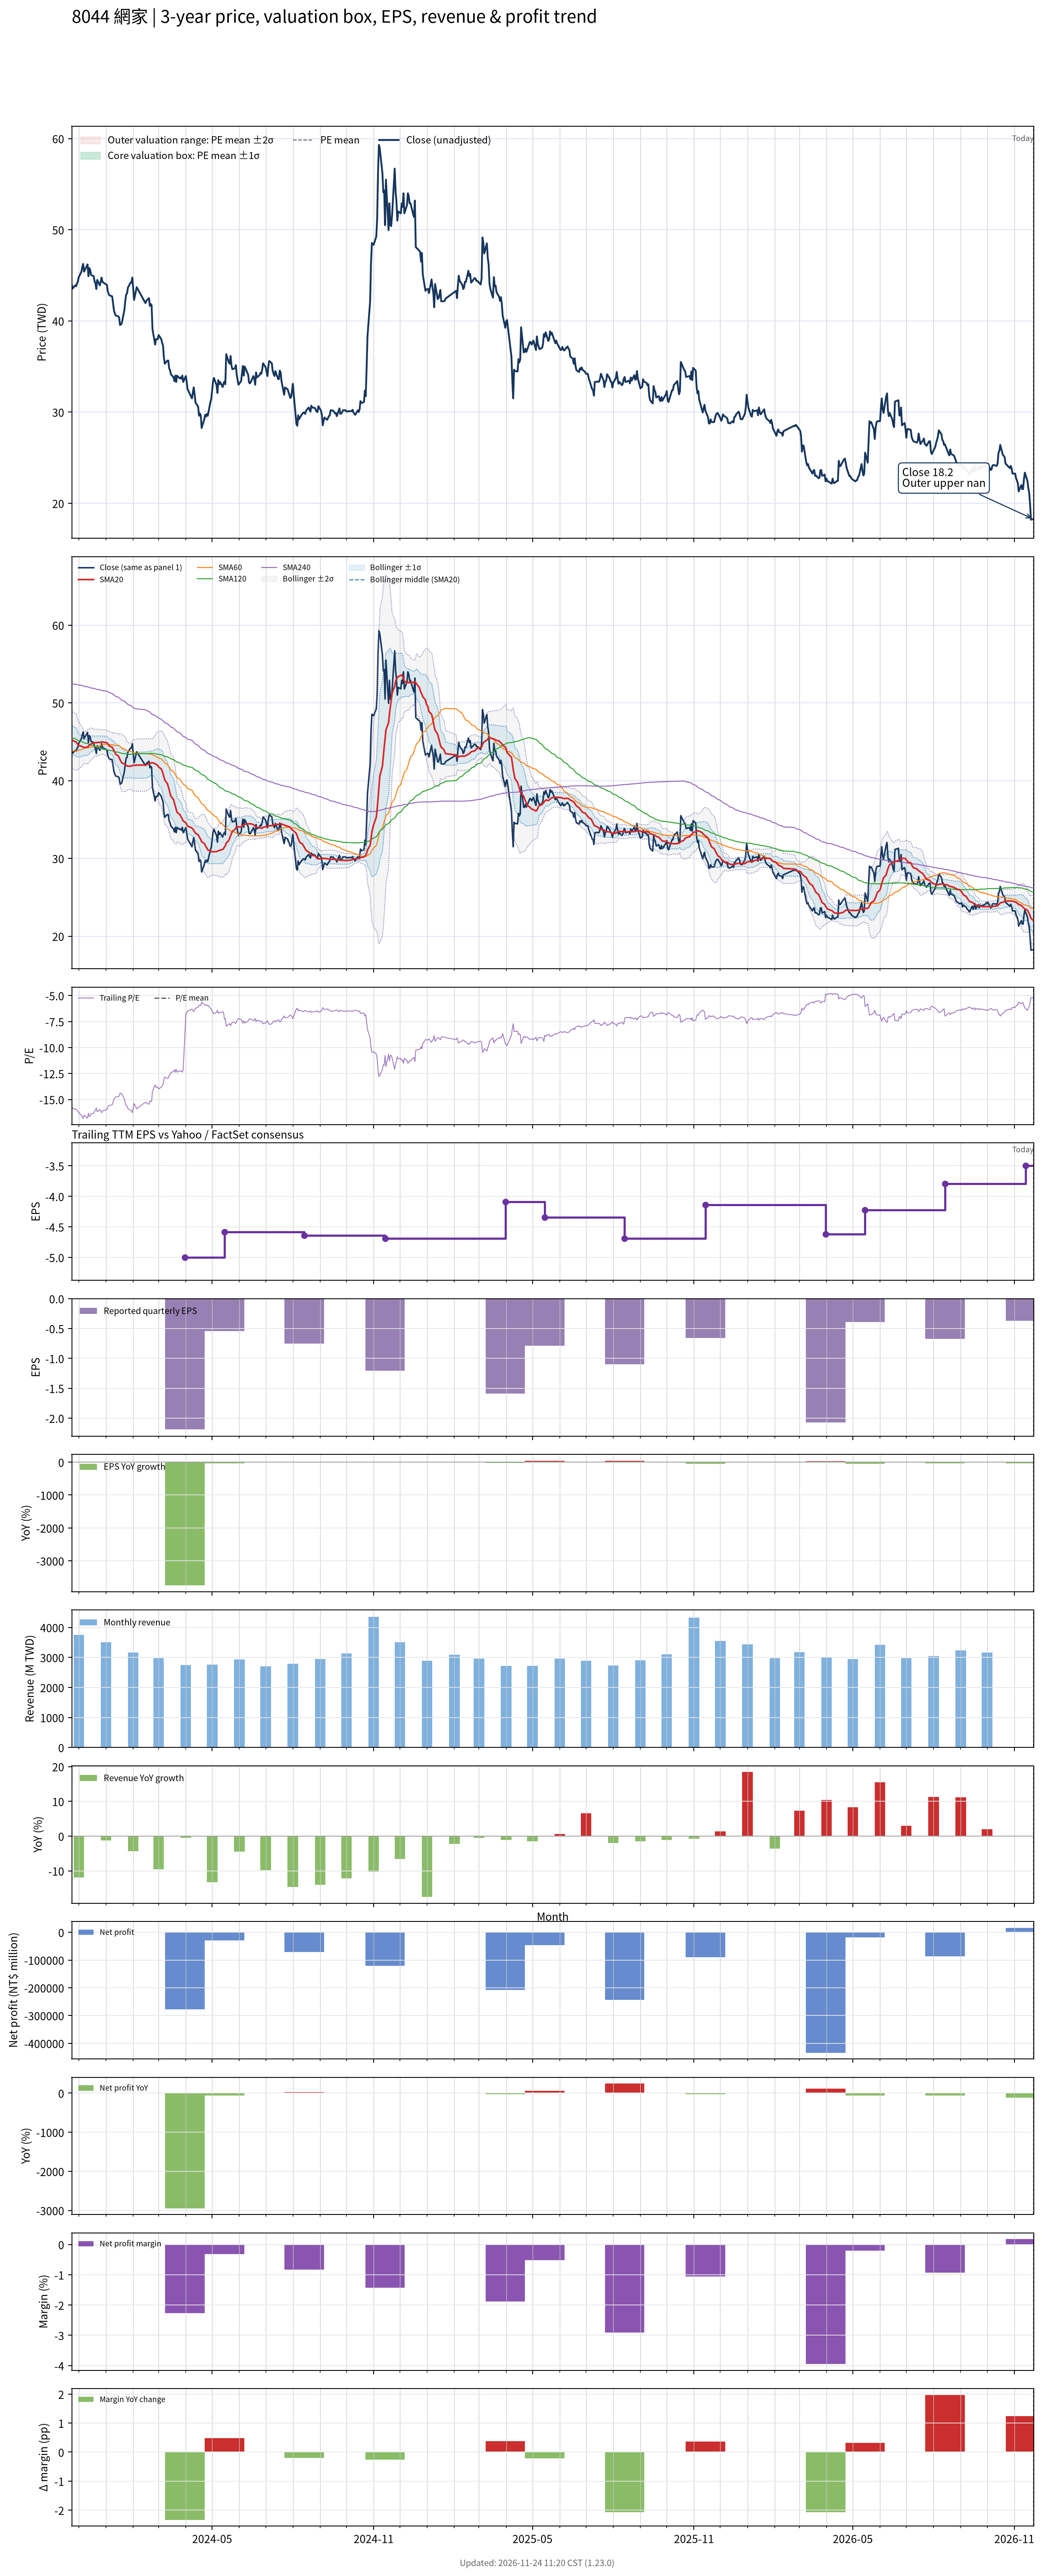

The data file committed next to this chart (first rows):
# chart-version: skill-stock-dynamic-val…
date, close, available_date, period_end, eps, ttm_eps, pe, pe_mean, pe_std, price_m2, price_m1, price_mean, price_p1, price_p2, forward_eps, forward_pe, forward_pe_mean, forward_pe_std, forward_price_m2, forward_price_m1, forward_price_mean, forward_price_p1, forward_price_p2, sma20
2023-11-23, 43.95, 2023-11-14, 2023-09-30, -1.16, -2.75, -15.98, , , , , , , , , , , , , , , , , 45.37
2023-11-24, 43.55, 2023-11-14, 2023-09-30, -1.16, -2.75, -15.84, , , , , , , , , , , , , , , , , 45.17
2023-11-27, 43.9, 2023-11-14, 2023-09-30, -1.16, -2.75, -15.96, , , , , , , , , , , , , , , , , 45.02
2023-11-28, 43.8, 2023-11-14, 2023-09-30, -1.16, -2.75, -15.93, , , , , , , , , , , , , , , , , 44.98
2023-11-29, 44.1, 2023-11-14, 2023-09-30, -1.16, -2.75, -16.04, , , , , , , , , , , , , , , , , 44.81
2023-11-30, 44.35, 2023-11-14, 2023-09-30, -1.16, -2.75, -16.13, , , , , , , , , , , , , , , , , 44.64
2023-12-01, 44.8, 2023-11-14, 2023-09-30, -1.16, -2.75, -16.29, , , , , , , , , , , , , , , , , 44.54
2023-12-04, 45.4, 2023-11-14, 2023-09-30, -1.16, -2.75, -16.51, , , , , , , , , , , , , , , , , 44.42
2023-12-05, 45.9, 2023-11-14, 2023-09-30, -1.16, -2.75, -16.69, , , , , , , , , , , , , , , , , 44.37
2023-12-06, 46.25, 2023-11-14, 2023-09-30, -1.16, -2.75, -16.82, , , , , , , , , , , , , , , , , 44.32
2023-12-07, 45.4, 2023-11-14, 2023-09-30, -1.16, -2.75, -16.51, , , , , , , , , , , , , , , , , 44.25
2023-12-08, 45.6, 2023-11-14, 2023-09-30, -1.16, -2.75, -16.58, , , , , , , , , , , , , , , , , 44.26
2023-12-11, 46.2, 2023-11-14, 2023-09-30, -1.16, -2.75, -16.8, , , , , , , , , , , , , , , , , 44.33
2023-12-12, 44.9, 2023-11-14, 2023-09-30, -1.16, -2.75, -16.33, , , , , , , , , , , , , , , , , 44.42
2023-12-13, 45.8, 2023-11-14, 2023-09-30, -1.16, -2.75, -16.65, , , , , , , , , , , , , , , , , 44.55
2023-12-14, 45.6, 2023-11-14, 2023-09-30, -1.16, -2.75, -16.58, , , , , , , , , , , , , , , , , 44.65
2023-12-15, 45.05, 2023-11-14, 2023-09-30, -1.16, -2.75, -16.38, , , , , , , , , , , , , , , , , 44.73
2023-12-18, 44.9, 2023-11-14, 2023-09-30, -1.16, -2.75, -16.33, , , , , , , , , , , , , , , , , 44.83
2023-12-19, 44.35, 2023-11-14, 2023-09-30, -1.16, -2.75, -16.13, , , , , , , , , , , , , , , , , 44.89
2023-12-20, 44.1, 2023-11-14, 2023-09-30, -1.16, -2.75, -16.04, , , , , , , , , , , , , , , , , 44.9
2023-12-21, 43.5, 2023-11-14, 2023-09-30, -1.16, -2.75, -15.82, , , , , , , , , , , , , , , , , 44.87
2023-12-22, 44.5, 2023-11-14, 2023-09-30, -1.16, -2.75, -16.18, , , , , , , , , , , , , , , , , 44.92
2023-12-25, 43.9, 2023-11-14, 2023-09-30, -1.16, -2.75, -15.96, , , , , , , , , , , , , , , , , 44.92
2023-12-26, 44.3, 2023-11-14, 2023-09-30, -1.16, -2.75, -16.11, , , , , , , , , , , , , , , , , 44.95
2023-12-27, 44.75, 2023-11-14, 2023-09-30, -1.16, -2.75, -16.27, , , , , , , , , , , , , , , , , 44.98
2023-12-28, 44.3, 2023-11-14, 2023-09-30, -1.16, -2.75, -16.11, , , , , , , , , , , , , , , , , 44.98
2023-12-29, 44.2, 2023-11-14, 2023-09-30, -1.16, -2.75, -16.07, , , , , , , , , , , , , , , , , 44.95
2024-01-02, 43.95, 2023-11-14, 2023-09-30, -1.16, -2.75, -15.98, , , , , , , , , , , , , , , , , 44.87
2024-01-03, 43.3, 2023-11-14, 2023-09-30, -1.16, -2.75, -15.75, , , , , , , , , , , , , , , , , 44.74
2024-01-04, 42.95, 2023-11-14, 2023-09-30, -1.16, -2.75, -15.62, , , , , , , , , , , , , , , , , 44.58
2024-01-05, 42.8, 2023-11-14, 2023-09-30, -1.16, -2.75, -15.56, , , , , , , , , , , , , , , , , 44.45
2024-01-08, 42.7, 2023-11-14, 2023-09-30, -1.16, -2.75, -15.53, , , , , , , , , , , , , , , , , 44.3
2024-01-09, 42, 2023-11-14, 2023-09-30, -1.16, -2.75, -15.27, , , , , , , , , , , , , , , , , 44.09
2024-01-10, 41.2, 2023-11-14, 2023-09-30, -1.16, -2.75, -14.98, , , , , , , , , , , , , , , , , 43.91
2024-01-11, 40.85, 2023-11-14, 2023-09-30, -1.16, -2.75, -14.85, , , , , , , , , , , , , , , , , 43.66
2024-01-12, 40.6, 2023-11-14, 2023-09-30, -1.16, -2.75, -14.76, , , , , , , , , , , , , , , , , 43.41
2024-01-15, 40.5, 2023-11-14, 2023-09-30, -1.16, -2.75, -14.73, , , , , , , , , , , , , , , , , 43.18
2024-01-16, 40.35, 2023-11-14, 2023-09-30, -1.16, -2.75, -14.67, , , , , , , , , , , , , , , , , 42.95
2024-01-17, 39.55, 2023-11-14, 2023-09-30, -1.16, -2.75, -14.38, , , , , , , , , , , , , , , , , 42.72
2024-01-18, 39.6, 2023-11-14, 2023-09-30, -1.16, -2.75, -14.4, , , , , , , , , , , , , , , , , 42.49
2024-01-19, 39.75, 2023-11-14, 2023-09-30, -1.16, -2.75, -14.45, , , , , , , , , , , , , , , , , 42.3
2024-01-22, 41.2, 2023-11-14, 2023-09-30, -1.16, -2.75, -14.98, , , , , , , , , , , , , , , , , 42.14
2024-01-23, 42.2, 2023-11-14, 2023-09-30, -1.16, -2.75, -15.35, , , , , , , , , , , , , , , , , 42.05
2024-01-24, 42.9, 2023-11-14, 2023-09-30, -1.16, -2.75, -15.6, , , , , , , , , , , , , , , , , 41.98
2024-01-25, 43, 2023-11-14, 2023-09-30, -1.16, -2.75, -15.64, , , , , , , , , , , , , , , , , 41.9
2024-01-26, 43.65, 2023-11-14, 2023-09-30, -1.16, -2.75, -15.87, , , , , , , , , , , , , , , , , 41.86
2024-01-29, 44.2, 2023-11-14, 2023-09-30, -1.16, -2.75, -16.07, , , , , , , , , , , , , , , , , 41.86
2024-01-30, 44.2, 2023-11-14, 2023-09-30, -1.16, -2.75, -16.07, , , , , , , , , , , , , , , , , 41.88
2024-01-31, 44.75, 2023-11-14, 2023-09-30, -1.16, -2.75, -16.27, , , , , , , , , , , , , , , , , 41.95
2024-02-01, 43.6, 2023-11-14, 2023-09-30, -1.16, -2.75, -15.85, , , , , , , , , , , , , , , , , 41.98
2024-02-02, 42.3, 2023-11-14, 2023-09-30, -1.16, -2.75, -15.38, , , , , , , , , , , , , , , , , 41.95
2024-02-05, 43.7, 2023-11-14, 2023-09-30, -1.16, -2.75, -15.89, , , , , , , , , , , , , , , , , 42.01
2024-02-15, 41.95, 2023-11-14, 2023-09-30, -1.16, -2.75, -15.25, , , , , , , , , , , , , , , , , 42
2024-02-16, 42.2, 2023-11-14, 2023-09-30, -1.16, -2.75, -15.35, , , , , , , , , , , , , , , , , 42.05
2024-02-19, 42.5, 2023-11-14, 2023-09-30, -1.16, -2.75, -15.45, , , , , , , , , , , , , , , , , 42.13
2024-02-20, 41.65, 2023-11-14, 2023-09-30, -1.16, -2.75, -15.15, , , , , , , , , , , , , , , , , 42.19
2024-02-21, 41.85, 2023-11-14, 2023-09-30, -1.16, -2.75, -15.22, , , , , , , , , , , , , , , , , 42.26
2024-02-22, 41.7, 2023-11-14, 2023-09-30, -1.16, -2.75, -15.16, , , , , , , , , , , , , , , , , 42.32
2024-02-23, 39.1, 2023-11-14, 2023-09-30, -1.16, -2.75, -14.22, , , , , , , , , , , , , , , , , 42.3
... 667 more rows
